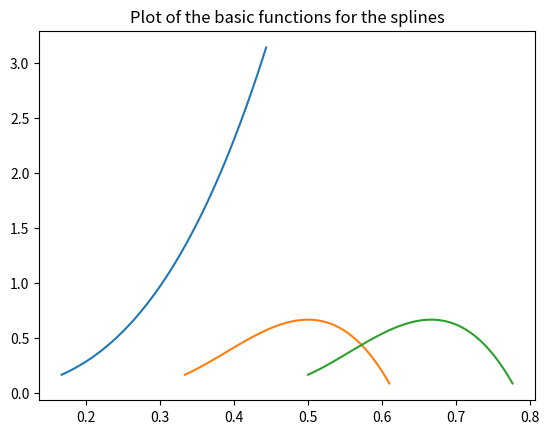

Recreate this plot in Python.
#!/usr/bin/env python3
# -*- coding: utf-8 -*-
"""
Created on Sat Sep  2 19:03:11 2017

@author: niklasinde
"""
import sys
import sympy as sm
import numpy as np
from numpy import *
import matplotlib as plt
from sympy.utilities.lambdify import lambdify
import matplotlib.pyplot as plt




class spline():
    """ Class to calculate a spline"""
    def __init__(self,points):
#        if len(points) > deg-2:
#            raise IndexError("You dont have enough points to mach the desired polynomial degree.\n Add points or lower the degree.")
        self.p = points
#        self.k = deg
        self.x = sm.Symbol("x")
        self.loader()


    #### Loading functions ###
    """ functions that will load when a variable is called with this class"""

    def ref(self):
        """creates a list with values between the x values in points
        because sympy.Symbol("x") cant select a value and we need a x-value
        in the recurrence function"""
        xi =[]
        for i in range(len(self.p)-1):
            xi.append(self.p[i]+self.p[i+1]/2)
        return(xi)



    def rec(self,i,k,xi):
        """recurrence formula for b-spline"""
        
        
        if k == 0:
            if self.p[i-1]==self.p[i]:
                return(0)
            elif points[i-1] <= xi and xi < points[i]:
                return(1)
            else:
                return(0)
        elif k > 0:
            # This formula is taken from an older project dubble check that this is correct.
            u = ((self.x-self.p[i-1])/(self.p[i+k-1]-self.p[i-1]))*self.rec(i,k-1,xi)+((self.p[i+k]-self.x)/(self.p[i+k]-self.p[i]))*self.rec(i+1,k-1,xi)
            u = ((self.x-self.p[i-1])/(self.p[i+k-1]-self.p[i-1]))*self.rec(i,k-1,xi)+((self.p[i+k]-self.x)/(self.p[i+k]-self.p[i]))*self.rec(i+1,k-1,xi)
            return(u)

    def loader(self):

        ### We create the xi variable to keep track of what interval we are currently working on
        self.xi = self.ref()
        ### N is the basis functions
        self.N = [self.rec(i+1,3,self.xi[i]) for i in range(len(self.p)-4)]

    ##########################################################################3





    def basicplot(self):
        for i in range(len(self.N)):
            evalfunc = lambdify(self.x, self.N[i], modules=['numpy'])
            y = linspace(self.p[i+1],self.p[i+2]+0.11,50)
            plt.plot(y,evalfunc(y))
        plt.title("Plot of the basic functions for the splines")
        plt.show()




    ### Evaluation functions ###
    def hotareapoints(self,x):
        """ If x is between points p_i and p_{i+1} this function will return points p_{i-2} to p_{i"""
        ### First check if x is a valid value given the point. (note that x must be defined between p_2 and p_k-2)
        if self.p[2] > x or x > self.p[-2]:
            raise ValueError("X is not in the given interval")
        for i in range(len(self.p)-1):
            if self.p[i] < x and x < self.p[i+1]:
                return([j for j in range(i-2,i+2)]) # Check the index here, how many dots are needed!!


    def eval(self,x):
        if self.p[2] < x and x < self.p[-2]:
            raise ValueError("x must have a value between"+ self.p[2] +" and "+ self.p[-2])







points = [0,1/6,2/6,3/6,4/6,5/6,1]
a = spline(points)
a.basicplot()
"""
Från wiki

def deBoor(k, x, t, c, p):

#    Evaluates S(x).
#
#    Args
#    ----
#    k: index of knot interval that contains x
#    x: position
#    t: array of knot positions, needs to be padded as described above
#    c: array of control points
#    p: degree of B-spline

    d = [c[j + k - p] for j in range(0, p+1)]
    for r in range(1, p+1):
        for j in range(p, r-1, -1):
            alpha = (x - t[j+k-p]) / (t[j+1+k-r] - t[j+k-p])
            d[j] = (1.0 - alpha) * d[j-1] + alpha * d[j]
    return d[p]

"""
